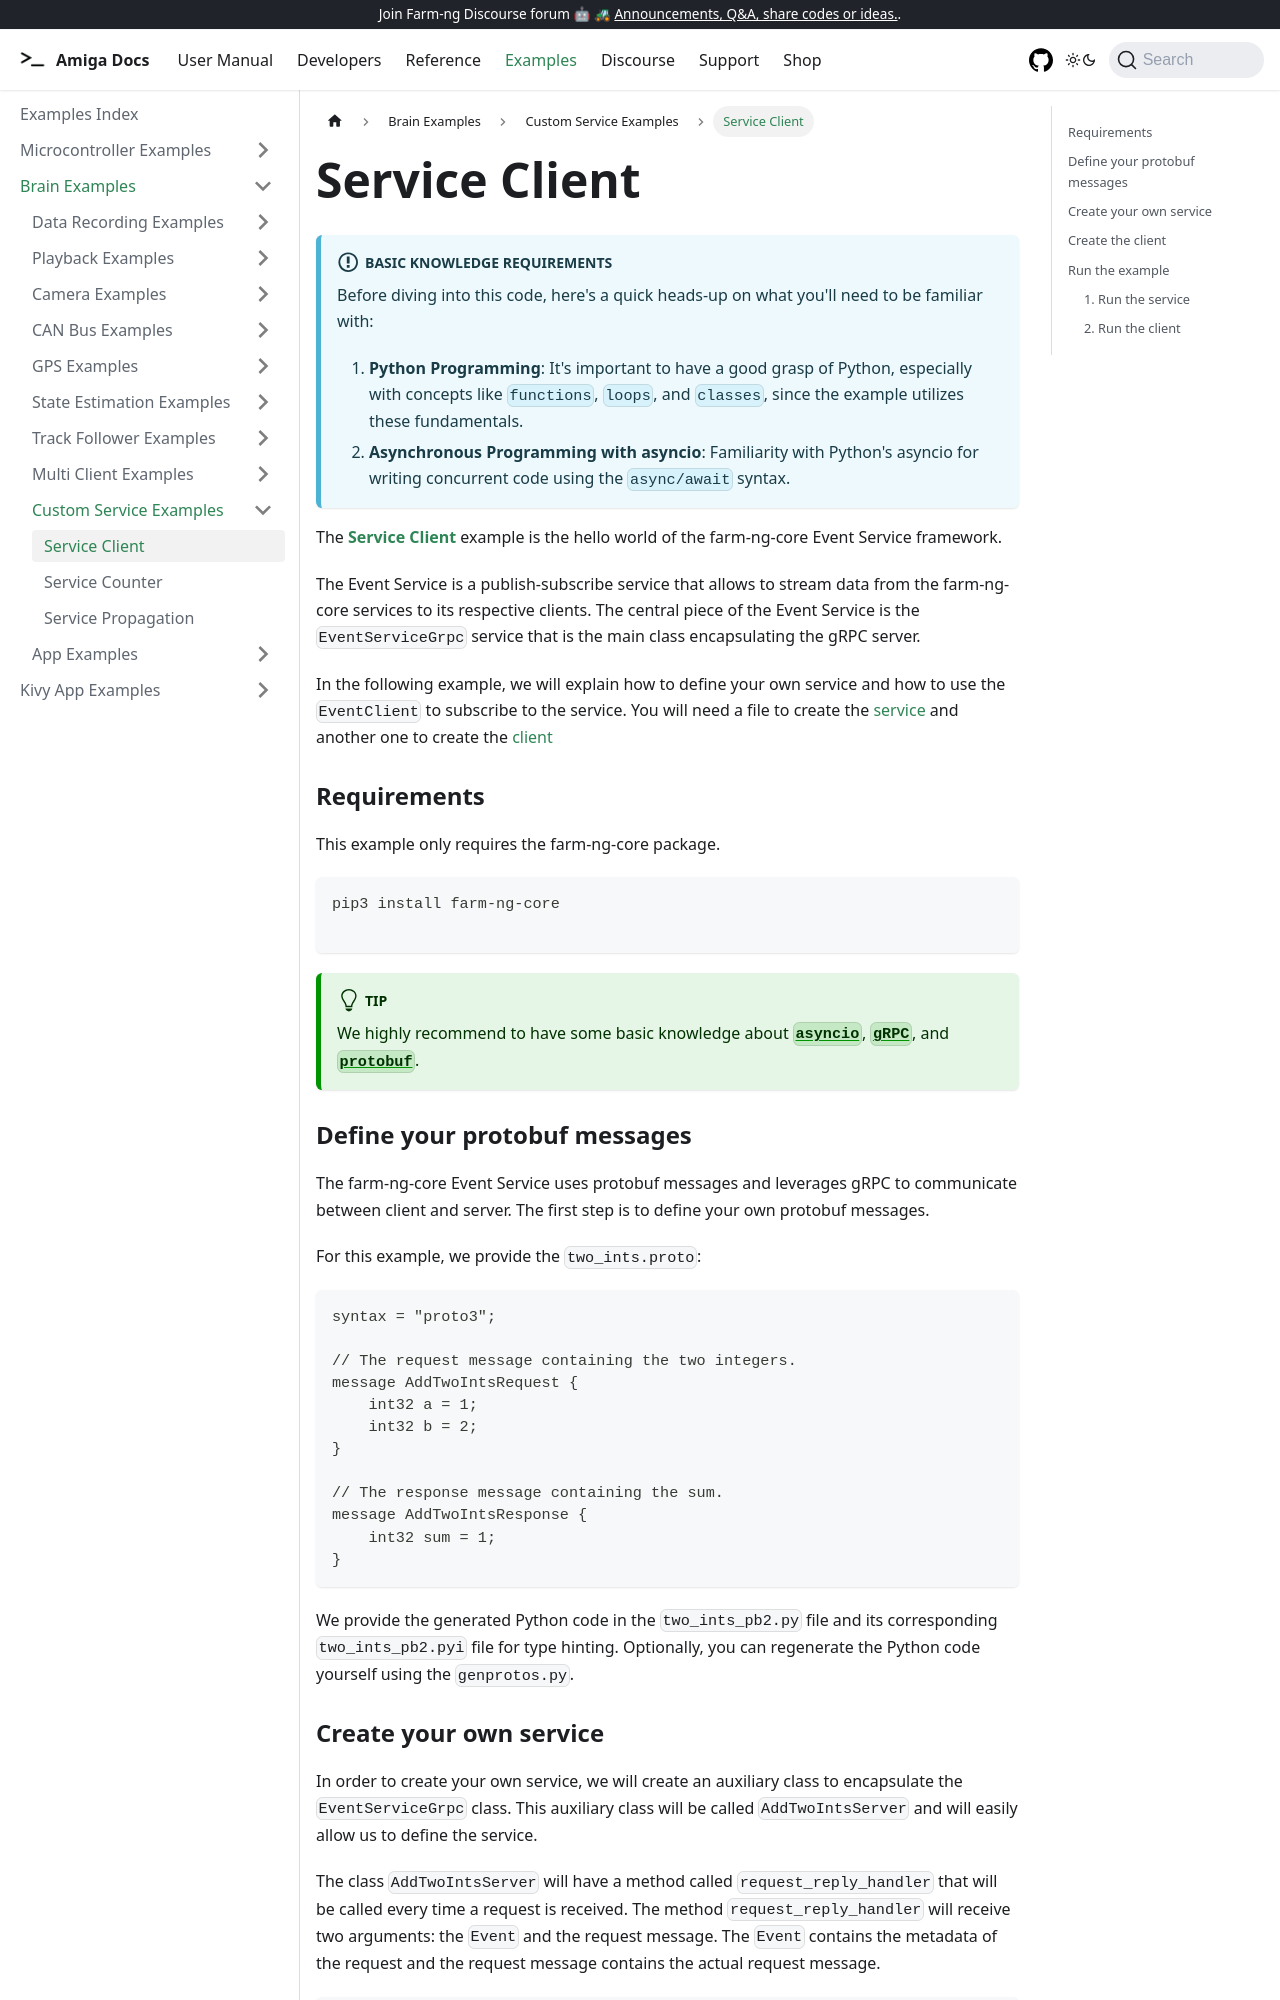

repository: farm-ng/amiga-dev-kit · page: docs/examples/service_client/index.html · generator: docusaurus

---
id: service-client
title: Service Client
---

:::info Basic Knowledge Requirements

Before diving into this code, here's a quick heads-up on what you'll need to be familiar with:

1. **Python Programming**: It's important to have a good grasp of Python, especially with concepts
like `functions`, `loops`, and `classes`, since the example utilizes these fundamentals.
2. **Asynchronous Programming with asyncio**: Familiarity with Python's asyncio for writing concurrent
code using the `async/await` syntax.
:::

The [**Service Client**](https://github.com/farm-ng/farm-ng-amiga/tree/main/py/examples/service_client)
example is the hello world of the farm-ng-core Event Service framework.

The Event Service is a publish-subscribe service that allows to stream
data from the farm-ng-core services to its respective clients. The central piece
of the Event Service is the `EventServiceGrpc` service that is the main
class encapsulating the gRPC server.

In the following example, we will explain how to define your own service
and how to use the `EventClient` to subscribe to the service.
You will need a file to create the [service](https://github.com/farm-ng/farm-ng-amiga/blob/main/py/examples/service_client/service.py)
and another one to create the [client](https://github.com/farm-ng/farm-ng-amiga/blob/main/py/examples/service_client/client.py)

### Requirements

This example only requires the farm-ng-core package.

```bash
pip3 install farm-ng-core

```

:::tip
We highly recommend to have some basic knowledge about
[**`asyncio`**](https://docs.python.org/3/library/asyncio.html),
[**`gRPC`**](https://grpc.io/docs/what-is-grpc/introduction/),
and [**`protobuf`**](https://developers.google.com/protocol-buffers/docs/pythontutorial).
:::

### Define your protobuf messages

The farm-ng-core Event Service uses protobuf messages and leverages
gRPC to communicate between client and server. The first step is to
define your own protobuf messages.

For this example, we provide the `two_ints.proto`:

```protobuf
syntax = "proto3";

// The request message containing the two integers.
message AddTwoIntsRequest {
    int32 a = 1;
    int32 b = 2;
}

// The response message containing the sum.
message AddTwoIntsResponse {
    int32 sum = 1;
}
```

We provide the generated Python code in the `two_ints_pb2.py` file and
its corresponding `two_ints_pb2.pyi` file for type hinting. Optionally,
you can regenerate the Python code yourself using the `genprotos.py`.
